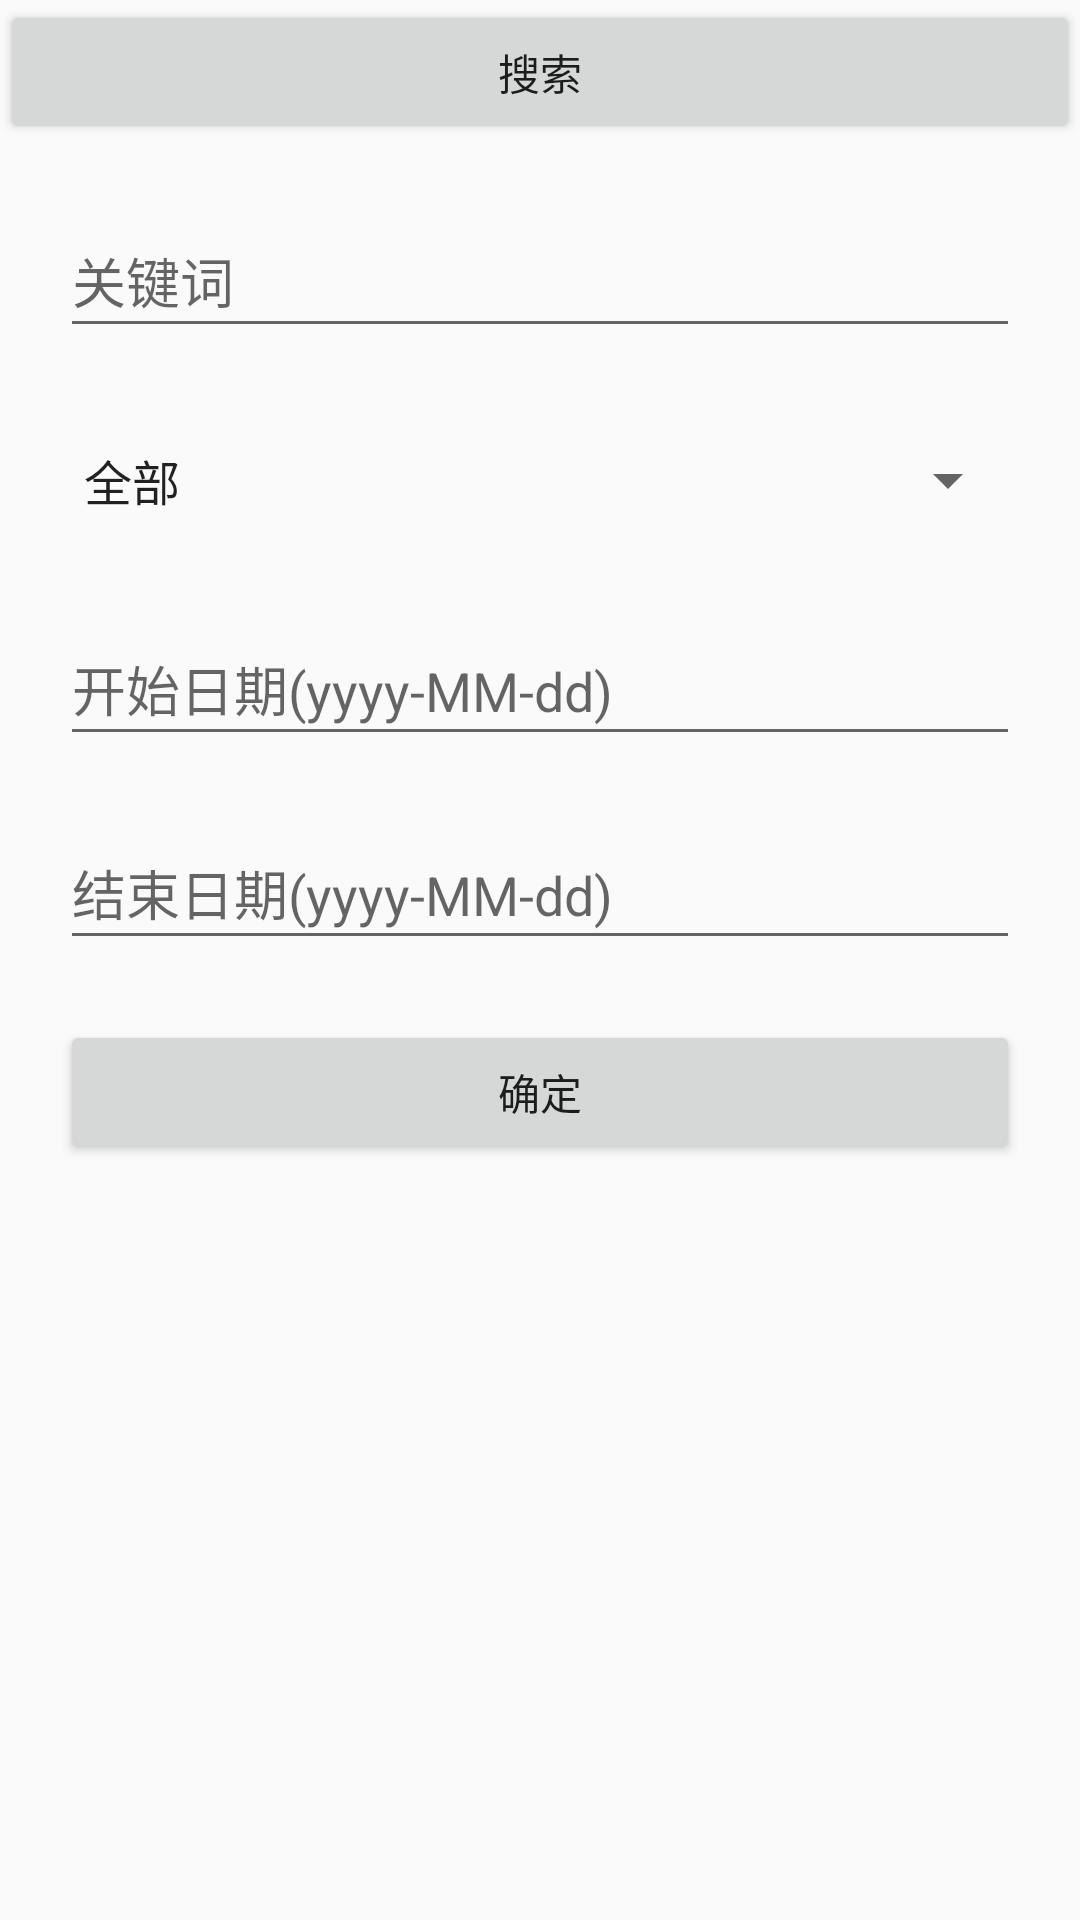

Produce the Android XML layout that renders to this screen, including the resource entries it uses.
<!-- AndroidManifest.xml: application theme AppTheme -->
<!-- res/layout/fragment_search.xml -->
<?xml version="1.0" encoding="utf-8"?>
<LinearLayout xmlns:android="http://schemas.android.com/apk/res/android"
    xmlns:app="http://schemas.android.com/apk/res-auto"
    xmlns:tools="http://schemas.android.com/tools"
    android:layout_height="match_parent"
    android:layout_width="match_parent"
    android:orientation="vertical">

    <Button
        android:id="@+id/btn_search"
        android:layout_width="match_parent"
        android:layout_height="wrap_content"
        android:text="搜索"/>

    <androidx.constraintlayout.widget.ConstraintLayout
        android:layout_width="match_parent"
        android:layout_height="wrap_content"
        android:layout_gravity="center_vertical"
        android:elevation="10dp">

        <EditText
            android:id="@+id/et_keyword"
            android:layout_width="match_parent"
            android:layout_height="48dp"
            android:layout_margin="20dp"
            android:layout_marginTop="100dp"
            android:hint="关键词"
            android:inputType="text"
            app:layout_constraintTop_toTopOf="parent"
            tools:layout_editor_absoluteX="20dp" />

        <Spinner
            android:spinnerMode="dialog"
            android:layout_width="match_parent"
            android:layout_height="48dp"
            android:id="@+id/spinner_category"
            android:entries="@array/category"
            android:layout_margin="20dp"
            app:layout_constraintStart_toStartOf="parent"
            app:layout_constraintTop_toBottomOf="@+id/et_keyword"
            android:tooltipText="新闻类别"/>

        <EditText
            android:id="@+id/et_start_date"
            android:layout_width="match_parent"
            android:layout_height="48dp"
            android:layout_margin="20dp"
            android:layout_marginTop="100dp"
            android:hint="开始日期(yyyy-MM-dd)"
            android:inputType="date"
            app:layout_constraintTop_toBottomOf="@+id/spinner_category"/>

        <EditText
            android:id="@+id/et_end_date"
            android:layout_width="match_parent"
            android:layout_height="48dp"
            android:layout_margin="20dp"
            android:layout_marginTop="100dp"
            android:hint="结束日期(yyyy-MM-dd)"
            android:inputType="date"
            app:layout_constraintTop_toBottomOf="@+id/et_start_date"/>

        <Button
            android:layout_width="match_parent"
            android:layout_height="wrap_content"
            android:id="@+id/btn_ok"
            android:text="确定"
            android:layout_margin="20dp"
            app:layout_constraintTop_toBottomOf="@+id/et_end_date"/>

    </androidx.constraintlayout.widget.ConstraintLayout>

    <androidx.recyclerview.widget.RecyclerView
        android:id="@+id/rv_news"
        android:layout_width="match_parent"
        android:layout_height="wrap_content"
        android:overScrollMode="never"/>

</LinearLayout>
<!-- resources referenced by this layout -->
<resources>
  <string-array name="category">
          <item>全部</item>
          <item>娱乐</item>
          <item>军事</item>
          <item>教育</item>
          <item>文化</item>
          <item>健康</item>
          <item>财经</item>
          <item>体育</item>
          <item>汽车</item>
          <item>科技</item>
          <item>社会</item>
      </string-array>
  <style name="AppTheme" parent="Theme.AppCompat.Light.DarkActionBar">
          
          <item name="colorPrimary">@color/customBlue</item>
          <item name="colorPrimaryDark">@color/customGreen</item>
          <item name="colorAccent">@color/teal_700</item>
      </style>
  <color name="customBlue">#66CCFF</color>
  <color name="customGreen">#39C5BB</color>
  <color name="teal_700">#FF018786</color>
</resources>
